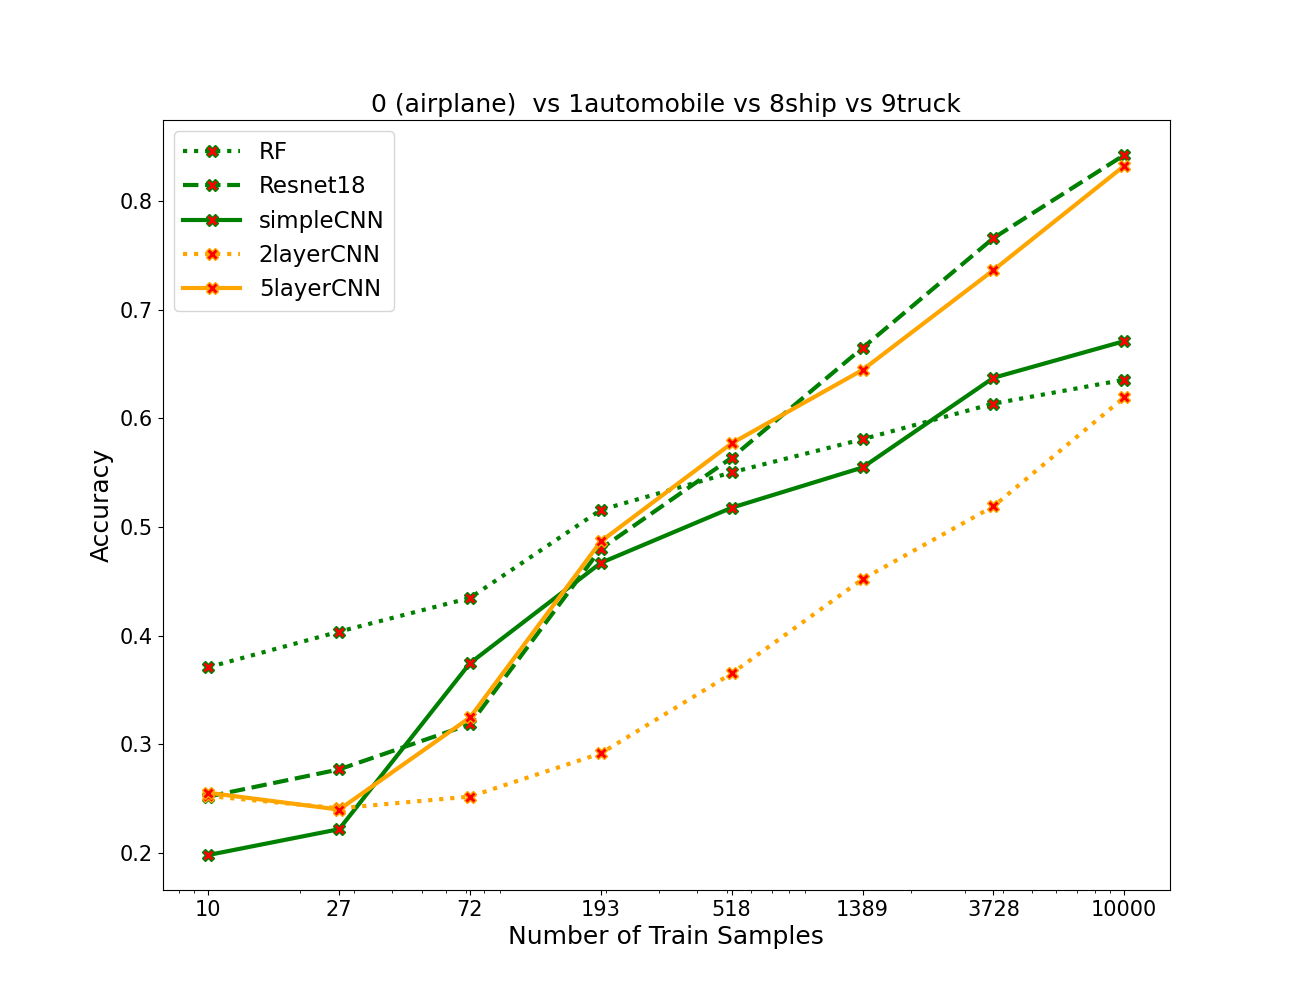

The data file committed next to this chart (first rows):
algos, 0, 1, 2, 3, 4, 5, 6, 7
RF, 0.371, 0.4037, 0.4348, 0.5158, 0.5503, 0.5807, 0.6135, 0.6355
resnet, 0.252, 0.277, 0.3185, 0.48, 0.5637, 0.6647, 0.7658, 0.8423
simpleCNN, 0.1983, 0.222, 0.3748, 0.467, 0.5178, 0.5547, 0.6372, 0.671
2layercnn, 0.2525, 0.2412, 0.252, 0.2918, 0.3653, 0.452, 0.519, 0.6192
5layercnn, 0.2555, 0.24, 0.3247, 0.4868, 0.577, 0.6445, 0.7362, 0.8323
